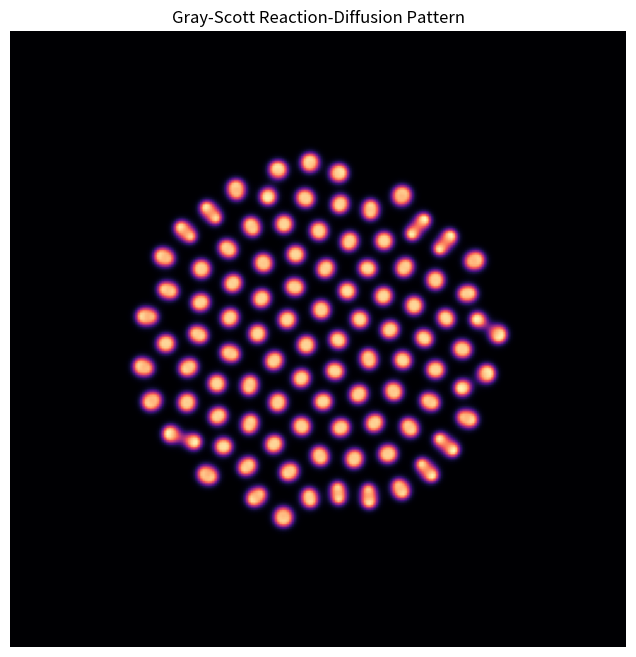

Python code for this plot:
import numpy as np
import matplotlib.pyplot as plt

def solve_gray_scott(size=256, iterations=10000, dt=1.0, du=0.16, dv=0.08, f=0.035, k=0.06):
    """
    Simulates the Gray-Scott reaction-diffusion system.
    
    Parameters:
    size : Grid size (size x size)
    iterations : Number of time steps
    dt : Time step increment
    du, dv : Diffusion coefficients for U and V
    f : Feed rate
    k : Kill rate
    """
    
    # Initialize U with 1.0 and V with 0.0
    u = np.ones((size, size))
    v = np.zeros((size, size))

    # Seed the center with V to start the reaction
    r = 10
    u[size//2-r:size//2+r, size//2-r:size//2+r] = 0.5
    v[size//2-r:size//2+r, size//2-r:size//2+r] = 0.25

    # Add some noise to break symmetry
    u += np.random.normal(scale=0.01, size=(size, size))
    v += np.random.normal(scale=0.01, size=(size, size))

    def laplacian(z):
        """
        Calculates the discrete Laplacian using a five-point stencil
        with periodic boundary conditions.
        """
        return (np.roll(z, 1, axis=0) + np.roll(z, -1, axis=0) +
                np.roll(z, 1, axis=1) + np.roll(z, -1, axis=1) - 4*z)

    # Time integration loop
    for i in range(iterations):
        lu = laplacian(u)
        lv = laplacian(v)
        
        # Calculate the reaction term UV^2
        uvv = u * v**2
        
        # Update U and V based on the Gray-Scott equations
        u += (du * lu - uvv + f * (1 - u)) * dt
        v += (dv * lv + uvv - (f + k) * v) * dt
        
        # Keep values within physical bounds [0, 1]
        u = np.clip(u, 0, 1)
        v = np.clip(v, 0, 1)

    return v

# Run simulation
# Parameters for 'Coral' or 'Mitosis' like patterns
result = solve_gray_scott(f=0.0367, k=0.0649)

# Visualization
plt.figure(figsize=(8, 8))
plt.imshow(result, cmap='magma')
plt.title("Gray-Scott Reaction-Diffusion Pattern")
plt.axis('off')
plt.show()
